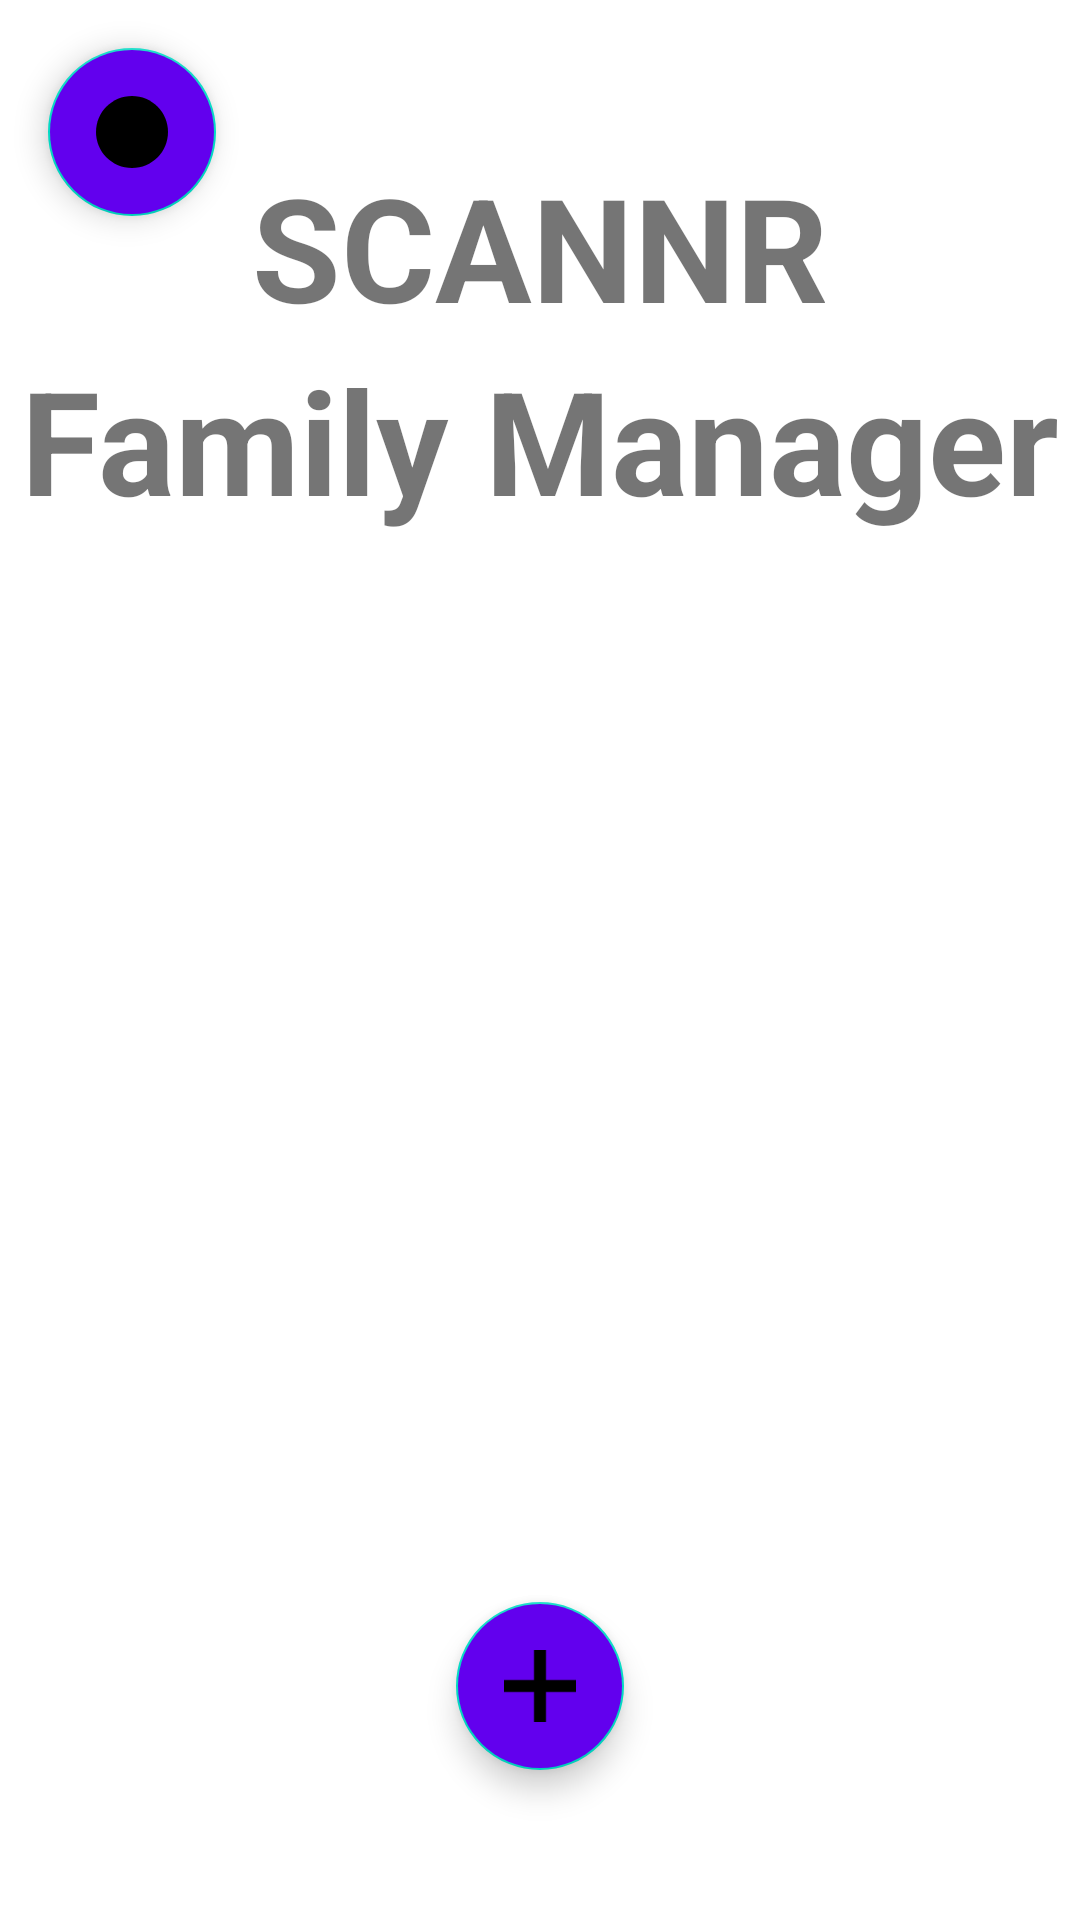

This screen was rendered from an Android layout file. Write that file and the resources it references.
<!-- AndroidManifest.xml: application theme Theme.Scannr.NoActionBar -->
<!-- res/layout/activity_family_manager.xml -->
<?xml version="1.0" encoding="utf-8"?>
<androidx.constraintlayout.widget.ConstraintLayout xmlns:app="http://schemas.android.com/apk/res-auto"
    xmlns:tools="http://schemas.android.com/tools"
    android:id="@+id/family_manager_layout"
    xmlns:android="http://schemas.android.com/apk/res/android"

    android:layout_width="match_parent"
    android:layout_height="match_parent" >

    <com.google.android.material.floatingactionbutton.FloatingActionButton
        android:id="@+id/backButtonFamilyManager"
        android:layout_width="wrap_content"
        android:layout_height="wrap_content"
        android:layout_gravity="top|top"
        android:layout_margin="16dp"
        android:backgroundTint="@color/purple_500"
        android:contentDescription="@string/backButton"
        android:src="@drawable/back_arrow"
        app:layout_constraintStart_toStartOf="parent"
        app:layout_constraintTop_toTopOf="parent" />

    <LinearLayout
        android:id="@+id/linearLayout"
        android:layout_width="match_parent"
        android:layout_height="wrap_content"
        android:layout_marginTop="50dp"
        android:orientation="vertical"
        app:layout_constraintTop_toTopOf="parent"
        tools:layout_editor_absoluteX="0dp">

        <TextView
            android:layout_width="wrap_content"
            android:layout_height="wrap_content"
            android:layout_gravity="center"
            android:text="@string/scannr"
            android:textSize="48sp"
            android:textStyle="bold" />

        <TextView
            android:layout_width="wrap_content"
            android:layout_height="wrap_content"
            android:layout_gravity="center"
            android:text="@string/family_manager"
            android:textSize="48sp"
            android:textStyle="bold" />

        <TextView
            android:id="@+id/numChildren"
            android:layout_width="wrap_content"
            android:layout_height="wrap_content"
            android:layout_gravity="center"

            android:layout_marginTop="20dp"
            android:textStyle="bold" />

    </LinearLayout>
    <ListView
        android:id="@+id/childrenListView"
        android:layout_width="match_parent"
        android:layout_height="513dp"
        app:layout_constraintStart_toStartOf="parent"
        app:layout_constraintTop_toBottomOf="@+id/linearLayout" />

    <com.google.android.material.floatingactionbutton.FloatingActionButton
        android:id="@+id/buttonAddChild"
        android:layout_width="wrap_content"
        android:layout_height="wrap_content"
        android:layout_marginBottom="50dp"
        android:backgroundTint="@color/purple_500"

        android:contentDescription="@string/addChild"
        android:src="@drawable/add"
        app:layout_constraintBottom_toBottomOf="parent"
        app:layout_constraintEnd_toEndOf="parent"
        app:layout_constraintStart_toStartOf="parent" />

</androidx.constraintlayout.widget.ConstraintLayout>
<!-- resources referenced by this layout -->
<resources>
  <color name="purple_500">#FF6200EE</color>
  <!-- drawable add: png bitmap (drawable, 190 bytes) -->
  <!-- drawable back_arrow: png bitmap (drawable, 329 bytes) -->
  <string name="addChild">add child</string>
  <string name="backButton">Back</string>
  <string name="family_manager">Family Manager</string>
  <string name="scannr">SCANNR</string>
  <style name="Theme.Scannr.NoActionBar">
          <item name="windowActionBar">false</item>
          <item name="windowNoTitle">true</item>
      </style>
</resources>
